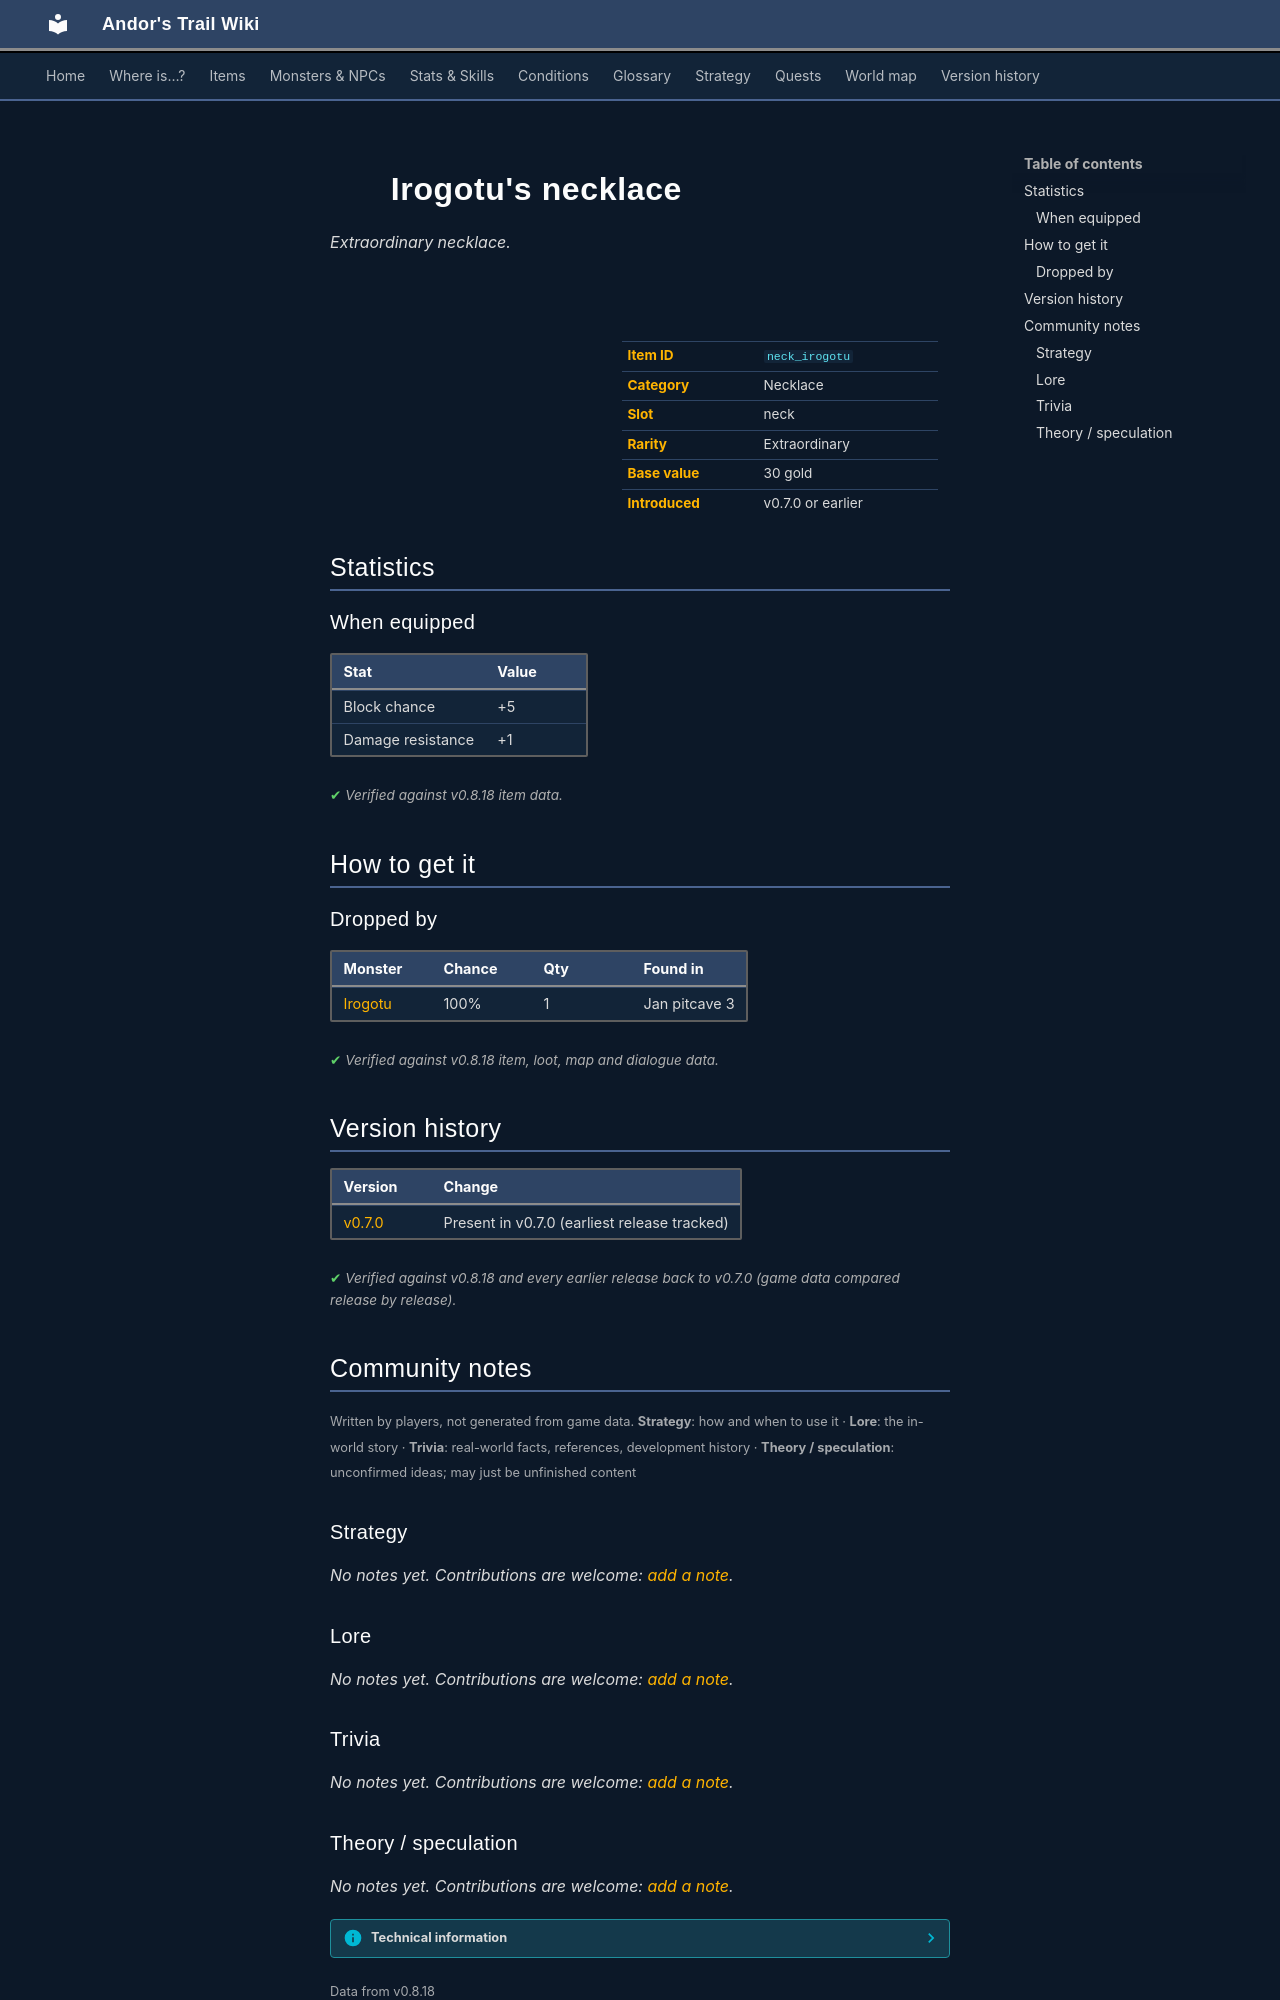

repository: asdfghjkl628/Andor-s-Trail-Wikiiii · page: items/neck_irogotu/index.html · generator: mkdocs

---
description: "Irogotu's necklace is a extraordinary necklace in Andor's Trail (Block chance +5, Damage resistance +1). How to get it: monster drops."
---

# ![](../assets/icons/items/items_jewelry_7.png){ .sprite } Irogotu's necklace

*Extraordinary necklace.*

<div class="infobox" markdown>

<p class="ib-img"><img class="sprite" src="../../assets/icons/items/items_jewelry_7.png" alt=""></p>

| | |
|---|---|
| **Item ID** | `neck_irogotu` |
| **Category** | Necklace |
| **Slot** | neck |
| **Rarity** | Extraordinary |
| **Base value** | 30 gold |
| **Introduced** | v0.7.0 or earlier |

</div>

## Statistics

### When equipped

| Stat | Value |
|---|---|
| Block chance | +5 |
| Damage resistance | +1 |

<p class="verified">Verified against v0.8.18 item data.</p>

## How to get it

### Dropped by

| Monster | Chance | Qty | Found in |
|---|---|---|---|
| [Irogotu](../monsters/irogotu.md) | 100% | 1 | Jan pitcave 3 |


<p class="verified">Verified against v0.8.18 item, loot, map and dialogue data.</p>


## Version history

| Version | Change |
|---|---|
| [v0.7.0](../versions/0.7.0.md) | Present in v0.7.0 (earliest release tracked) |

<p class="verified">Verified against v0.8.18 and every earlier release back to v0.7.0 (game data compared release by release).</p>


## Community notes

<small>Written by players, not generated from game data. **Strategy**: how and when to use it · **Lore**: the in-world story · **Trivia**: real-world facts, references, development history · **Theory / speculation**: unconfirmed ideas; may just be unfinished content</small>

### Strategy

*No notes yet. Contributions are welcome: [add a note](https://github.com/asdfghjkl628/Andor-s-Trail-Wikiiii/new/main/notes/items?filename=neck_irogotu.md&value=%23%23%20Strategy%0A%0A%3C%21--%20how%20and%20when%20to%20use%20it%20--%3E%0A%0A%23%23%20Lore%0A%0A%3C%21--%20the%20in-world%20story%20--%3E%0A%0A%23%23%20Trivia%0A%0A%3C%21--%20real-world%20facts%2C%20references%2C%20development%20history%20--%3E%0A%0A%23%23%20Theory%20/%20speculation%0A%0A%3C%21--%20unconfirmed%20ideas%3B%20may%20just%20be%20unfinished%20content%20--%3E%0A).*

### Lore

*No notes yet. Contributions are welcome: [add a note](https://github.com/asdfghjkl628/Andor-s-Trail-Wikiiii/new/main/notes/items?filename=neck_irogotu.md&value=%23%23%20Strategy%0A%0A%3C%21--%20how%20and%20when%20to%20use%20it%20--%3E%0A%0A%23%23%20Lore%0A%0A%3C%21--%20the%20in-world%20story%20--%3E%0A%0A%23%23%20Trivia%0A%0A%3C%21--%20real-world%20facts%2C%20references%2C%20development%20history%20--%3E%0A%0A%23%23%20Theory%20/%20speculation%0A%0A%3C%21--%20unconfirmed%20ideas%3B%20may%20just%20be%20unfinished%20content%20--%3E%0A).*

### Trivia

*No notes yet. Contributions are welcome: [add a note](https://github.com/asdfghjkl628/Andor-s-Trail-Wikiiii/new/main/notes/items?filename=neck_irogotu.md&value=%23%23%20Strategy%0A%0A%3C%21--%20how%20and%20when%20to%20use%20it%20--%3E%0A%0A%23%23%20Lore%0A%0A%3C%21--%20the%20in-world%20story%20--%3E%0A%0A%23%23%20Trivia%0A%0A%3C%21--%20real-world%20facts%2C%20references%2C%20development%20history%20--%3E%0A%0A%23%23%20Theory%20/%20speculation%0A%0A%3C%21--%20unconfirmed%20ideas%3B%20may%20just%20be%20unfinished%20content%20--%3E%0A).*
